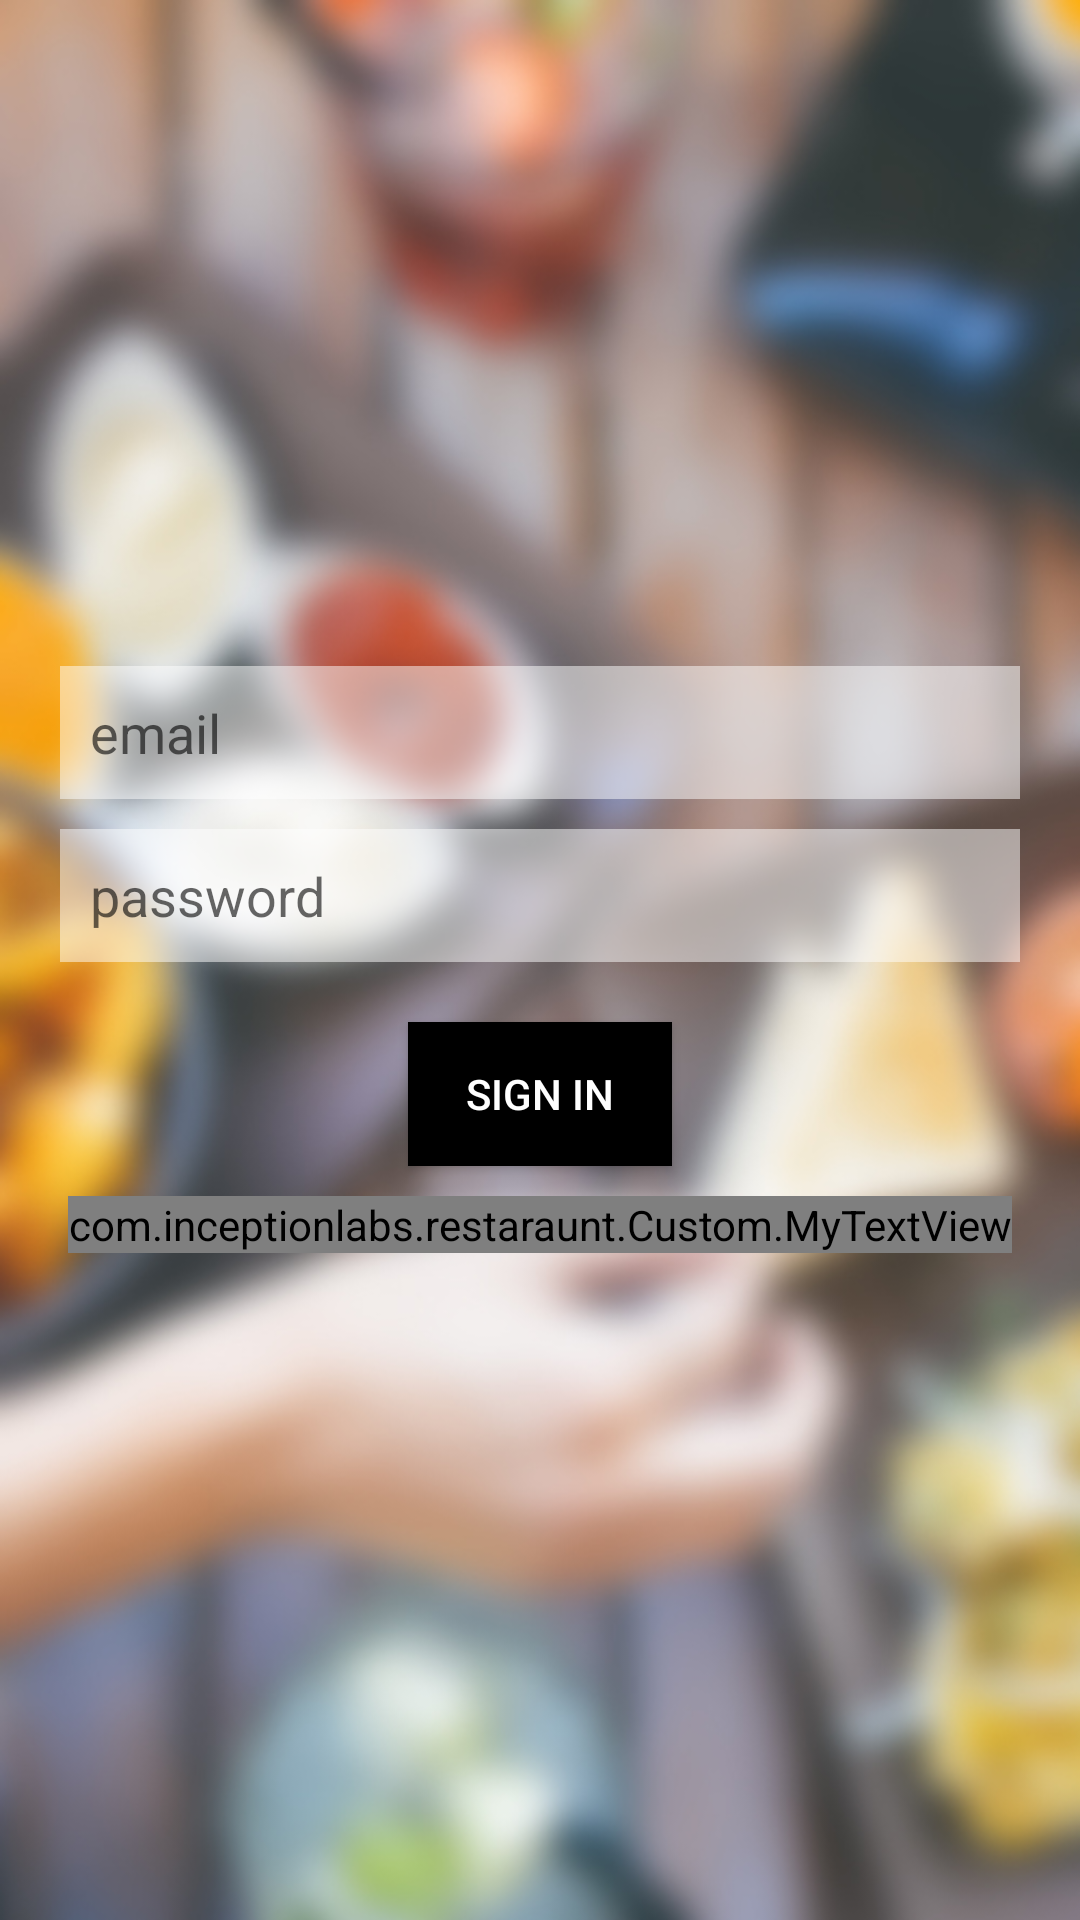

Produce the Android XML layout that renders to this screen, including the resource entries it uses.
<!-- AndroidManifest.xml: application theme AppTheme -->
<!-- res/layout/activity_signin.xml -->
<?xml version="1.0" encoding="utf-8"?>
<RelativeLayout
    xmlns:android="http://schemas.android.com/apk/res/android"
    android:orientation="vertical"
    android:layout_width="match_parent"
    android:layout_height="match_parent"
    >

    <ImageView
        android:layout_width="match_parent"
        android:layout_height="match_parent"
        android:src="@drawable/signback"
        android:scaleType="centerCrop"/>

    <LinearLayout
        android:layout_width="match_parent"
        android:layout_height="wrap_content"
        android:orientation="vertical"
        android:layout_centerInParent="true"
        android:gravity="center_horizontal"

        android:id="@+id/signin_lay">

        <EditText
            android:layout_width="match_parent"
            android:layout_height="wrap_content"
            android:hint="email"
            android:id="@+id/signin_email"
            android:background="#80ffffff"
            android:layout_marginLeft="@dimen/pad_20dp"
            android:layout_marginRight="@dimen/pad_20dp"
            android:padding="@dimen/pad_10dp"
            android:inputType="textEmailAddress"/>

        <EditText
            android:layout_width="match_parent"
            android:layout_height="wrap_content"
            android:hint="password"
            android:id="@+id/signin_password"
            android:inputType="textPassword"
            android:background="#80ffffff"
            android:layout_marginLeft="@dimen/pad_20dp"
            android:layout_marginRight="@dimen/pad_20dp"
            android:padding="@dimen/pad_10dp"
            android:layout_marginTop="@dimen/pad_10dp"/>

        <Button
            android:layout_width="wrap_content"
            android:layout_height="wrap_content"
            android:text="SIGN IN"
            android:id="@+id/sign_in_btn"
            android:textColor="@android:color/white"
            android:background="@android:color/black"
            android:layout_marginTop="@dimen/pad_20dp"
            />

        <com.inceptionlabs.restaraunt.Custom.MyTextView
            android:layout_width="wrap_content"
            android:layout_height="wrap_content"
            android:text="CREATE NEW ACCOUNT"
            android:id="@+id/create_new_acc"
            android:textColor="@color/colorPrimary"
            android:clickable="true"
            android:layout_marginTop="@dimen/pad_10dp"/>
    </LinearLayout>


    <LinearLayout
        android:layout_width="match_parent"
        android:layout_height="wrap_content"
        android:orientation="vertical"
        android:layout_centerInParent="true"
        android:gravity="center_horizontal"
        android:id="@+id/register_lay"
        android:visibility="gone"
       >

        <EditText
            android:layout_width="match_parent"
            android:layout_height="wrap_content"
            android:hint="email"
            android:id="@+id/register_email"
            android:background="#80ffffff"
            android:layout_marginLeft="@dimen/pad_20dp"
            android:layout_marginRight="@dimen/pad_20dp"
            android:padding="@dimen/pad_10dp"
            android:inputType="textEmailAddress"/>

        <EditText
            android:layout_width="match_parent"
            android:layout_height="wrap_content"
            android:hint="name"
            android:id="@+id/register_name"
            android:background="#80ffffff"
            android:layout_marginLeft="@dimen/pad_20dp"
            android:layout_marginRight="@dimen/pad_20dp"
            android:padding="@dimen/pad_10dp"
            android:layout_marginTop="@dimen/pad_10dp"
            android:inputType="textPersonName"/>

        <EditText
            android:layout_width="match_parent"
            android:layout_height="wrap_content"
            android:hint="contact number"
            android:id="@+id/register_mobile"
            android:background="#80ffffff"
            android:layout_marginLeft="@dimen/pad_20dp"
            android:layout_marginRight="@dimen/pad_20dp"
            android:padding="@dimen/pad_10dp"
            android:layout_marginTop="@dimen/pad_10dp"
            android:inputType="phone"/>



        <EditText
            android:layout_width="match_parent"
            android:layout_height="wrap_content"
            android:hint="password"
            android:id="@+id/register_password"
            android:inputType="textPassword"
            android:background="#80ffffff"
            android:layout_marginLeft="@dimen/pad_20dp"
            android:layout_marginRight="@dimen/pad_20dp"
            android:padding="@dimen/pad_10dp"
            android:layout_marginTop="@dimen/pad_10dp"/>

        <EditText
            android:layout_width="match_parent"
            android:layout_height="wrap_content"
            android:hint="type password again"
            android:inputType="textPassword"
            android:id="@+id/register_repeat_password"
            android:background="#80ffffff"
            android:layout_marginLeft="@dimen/pad_20dp"
            android:layout_marginRight="@dimen/pad_20dp"
            android:padding="@dimen/pad_10dp"
            android:layout_marginTop="@dimen/pad_10dp"/>

        <Button
            android:layout_width="wrap_content"
            android:layout_height="wrap_content"
            android:text="SIGN UP"
            android:id="@+id/register_btn"
            android:textColor="@android:color/white"
            android:background="@android:color/black"
            android:layout_marginTop="@dimen/pad_20dp"
            />

        <com.inceptionlabs.restaraunt.Custom.MyTextView
            android:layout_width="wrap_content"
            android:layout_height="wrap_content"
            android:text="ALREADY REGISTERED ? SIGN IN"
            android:textColor="@color/colorPrimary"
            android:clickable="true"
            android:id="@+id/already_acc"
            android:layout_marginTop="@dimen/pad_10dp"/>
    </LinearLayout>
</RelativeLayout>
<!-- resources referenced by this layout -->
<resources>
  <color name="colorPrimary">#000000</color>
  <dimen name="pad_10dp">10dp</dimen>
  <dimen name="pad_20dp">20dp</dimen>
  <!-- drawable signback: jpg bitmap (drawable, 103929 bytes) -->
  <style name="AppTheme" parent="Theme.AppCompat.Light.DarkActionBar">
          
          <item name="colorPrimary">@color/colorPrimary</item>
          <item name="colorPrimaryDark">@color/colorPrimaryDark</item>
          <item name="colorAccent">@color/colorAccent</item>
      </style>
  <color name="colorPrimaryDark">#000000</color>
  <color name="colorAccent">#00ab69</color>
</resources>
